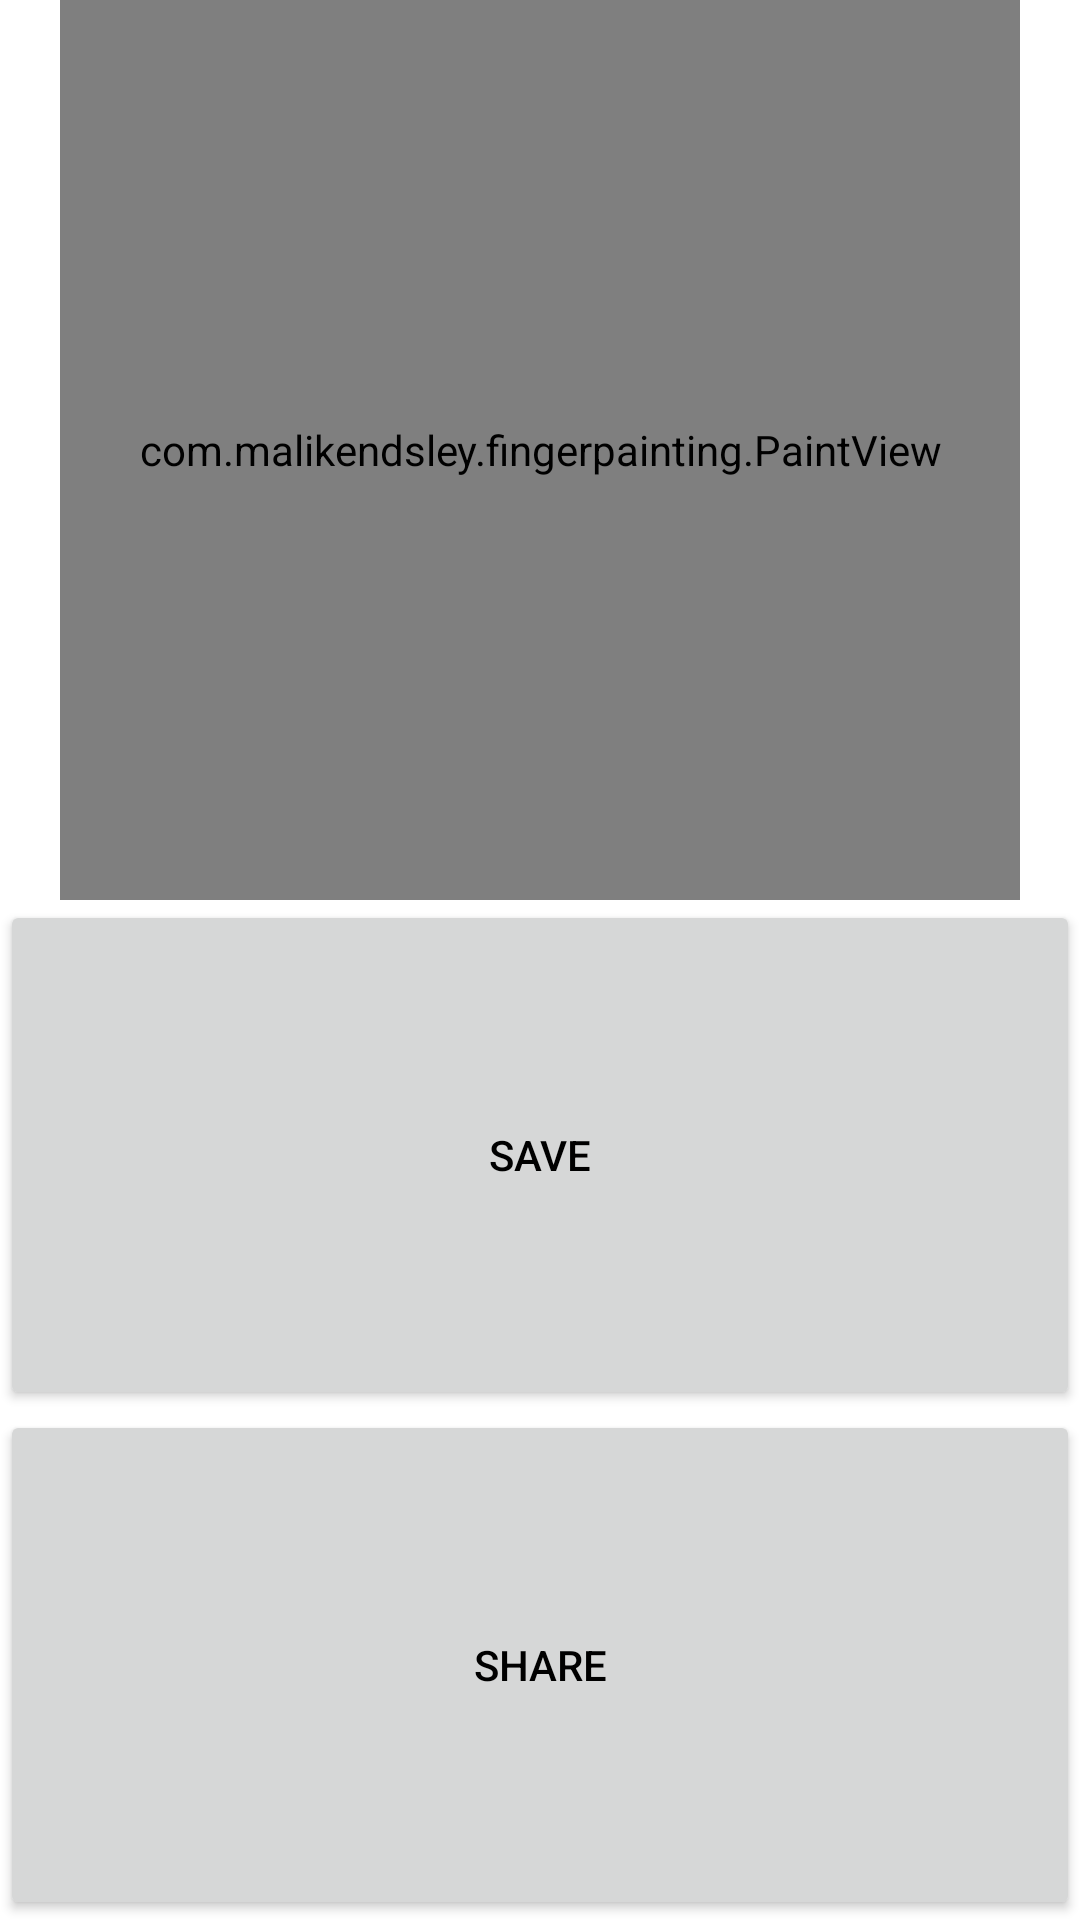

Here is an Android app screen rendered from its layout file. Give the layout XML and the strings, colors and styles it references.
<!-- AndroidManifest.xml: application theme Theme.QuipSwap -->
<!-- res/layout/activity_make_quip.xml -->
<?xml version="1.0" encoding="utf-8"?>
<androidx.constraintlayout.widget.ConstraintLayout xmlns:android="http://schemas.android.com/apk/res/android"
    xmlns:tools="http://schemas.android.com/tools"
    android:layout_width="match_parent"
    android:layout_height="match_parent"
    tools:context=".MakeQuipActivity">


    <LinearLayout
        android:layout_width="match_parent"
        android:layout_height="match_parent"
        android:orientation="vertical">

        <LinearLayout
            android:layout_width="match_parent"
            android:layout_height="wrap_content"
            android:orientation="horizontal">

            <Space
                android:layout_width="0dp"
                android:layout_height="match_parent"
                android:layout_weight="1" />

            <com.example.fingerpainting.PaintView

                android:id="@+id/paintView"
                android:layout_width="300dp"
                android:layout_height="300dp"
                android:layout_weight="1" />

            <Space
                android:layout_width="wrap_content"
                android:layout_height="match_parent"
                android:layout_weight="1" />
        </LinearLayout>

        <Button
            android:id="@+id/clearButton"
            android:layout_width="match_parent"
            android:layout_height="wrap_content"
            android:layout_weight="1"
            android:text="Save" />

        <Button
            android:id="@+id/shareButton"
            android:layout_width="match_parent"
            android:layout_height="wrap_content"
            android:layout_weight="1"
            android:text="Share" />
    </LinearLayout>

</androidx.constraintlayout.widget.ConstraintLayout>
<!-- resources referenced by this layout -->
<resources>
  <style name="Theme.QuipSwap" parent="Theme.MaterialComponents.DayNight.DarkActionBar">
          
          <item name="colorPrimary">@color/purple_500</item>
          <item name="colorPrimaryVariant">@color/purple_700</item>
          <item name="colorOnPrimary">@color/white</item>
          
          <item name="colorSecondary">@color/teal_200</item>
          <item name="colorSecondaryVariant">@color/teal_700</item>
          <item name="colorOnSecondary">@color/black</item>
          
          <item name="android:statusBarColor" tools:targetApi="l">?attr/colorPrimaryVariant</item>
          
          <item name="android:textColorPrimary">@color/black</item>
      </style>
  <color name="purple_500">#FF6200EE</color>
  <color name="purple_700">#FF3700B3</color>
  <color name="white">#F3F3F3</color>
  <color name="teal_200">#FF03DAC5</color>
  <color name="teal_700">#FF018786</color>
  <color name="black">#FF000000</color>
</resources>
